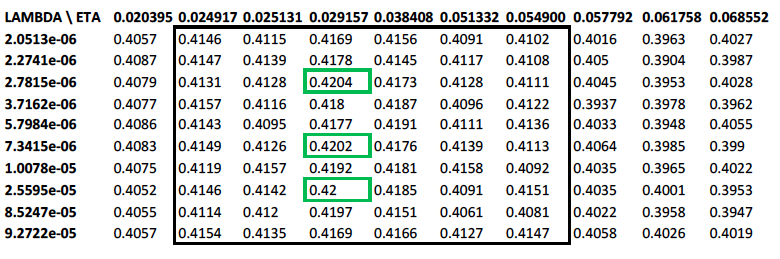

The table this chart was drawn from, first rows:
LAMBDA \ ETA; 0.020395; 0.024917; 0.025131; 0.029157; 0.038408; 0.051332; 0.054900; 0.057792; 0.061758; 0.068552
2.0513e-06; 0.4057; 0.4146; 0.4115; 0.4169; 0.4156; 0.4091; 0.4102; 0.4016; 0.3963; 0.4027
2.2741e-06; 0.4087; 0.4147; 0.4139; 0.4178; 0.4145; 0.4117; 0.4108; 0.405; 0.3904; 0.3987
2.7815e-06; 0.4079; 0.4131; 0.4128; 0.4204; 0.4173; 0.4128; 0.4111; 0.4045; 0.3953; 0.4028
3.7162e-06; 0.4077; 0.4157; 0.4116; 0.418; 0.4187; 0.4096; 0.4122; 0.3937; 0.3978; 0.3962
5.7984e-06; 0.4086; 0.4143; 0.4095; 0.4177; 0.4191; 0.4111; 0.4136; 0.4033; 0.3948; 0.4055
7.3415e-06; 0.4083; 0.4149; 0.4126; 0.4202; 0.4176; 0.4139; 0.4113; 0.4064; 0.3985; 0.399
1.0078e-05; 0.4075; 0.4119; 0.4157; 0.4192; 0.4181; 0.4158; 0.4092; 0.4035; 0.3965; 0.4022
2.5595e-05; 0.4052; 0.4146; 0.4142; 0.42; 0.4185; 0.4091; 0.4151; 0.4035; 0.4001; 0.3953
8.5247e-05; 0.4055; 0.4114; 0.412; 0.4197; 0.4151; 0.4061; 0.4081; 0.4022; 0.3958; 0.3947
9.2722e-05; 0.4057; 0.4154; 0.4135; 0.4169; 0.4166; 0.4127; 0.4147; 0.4058; 0.4026; 0.4019
